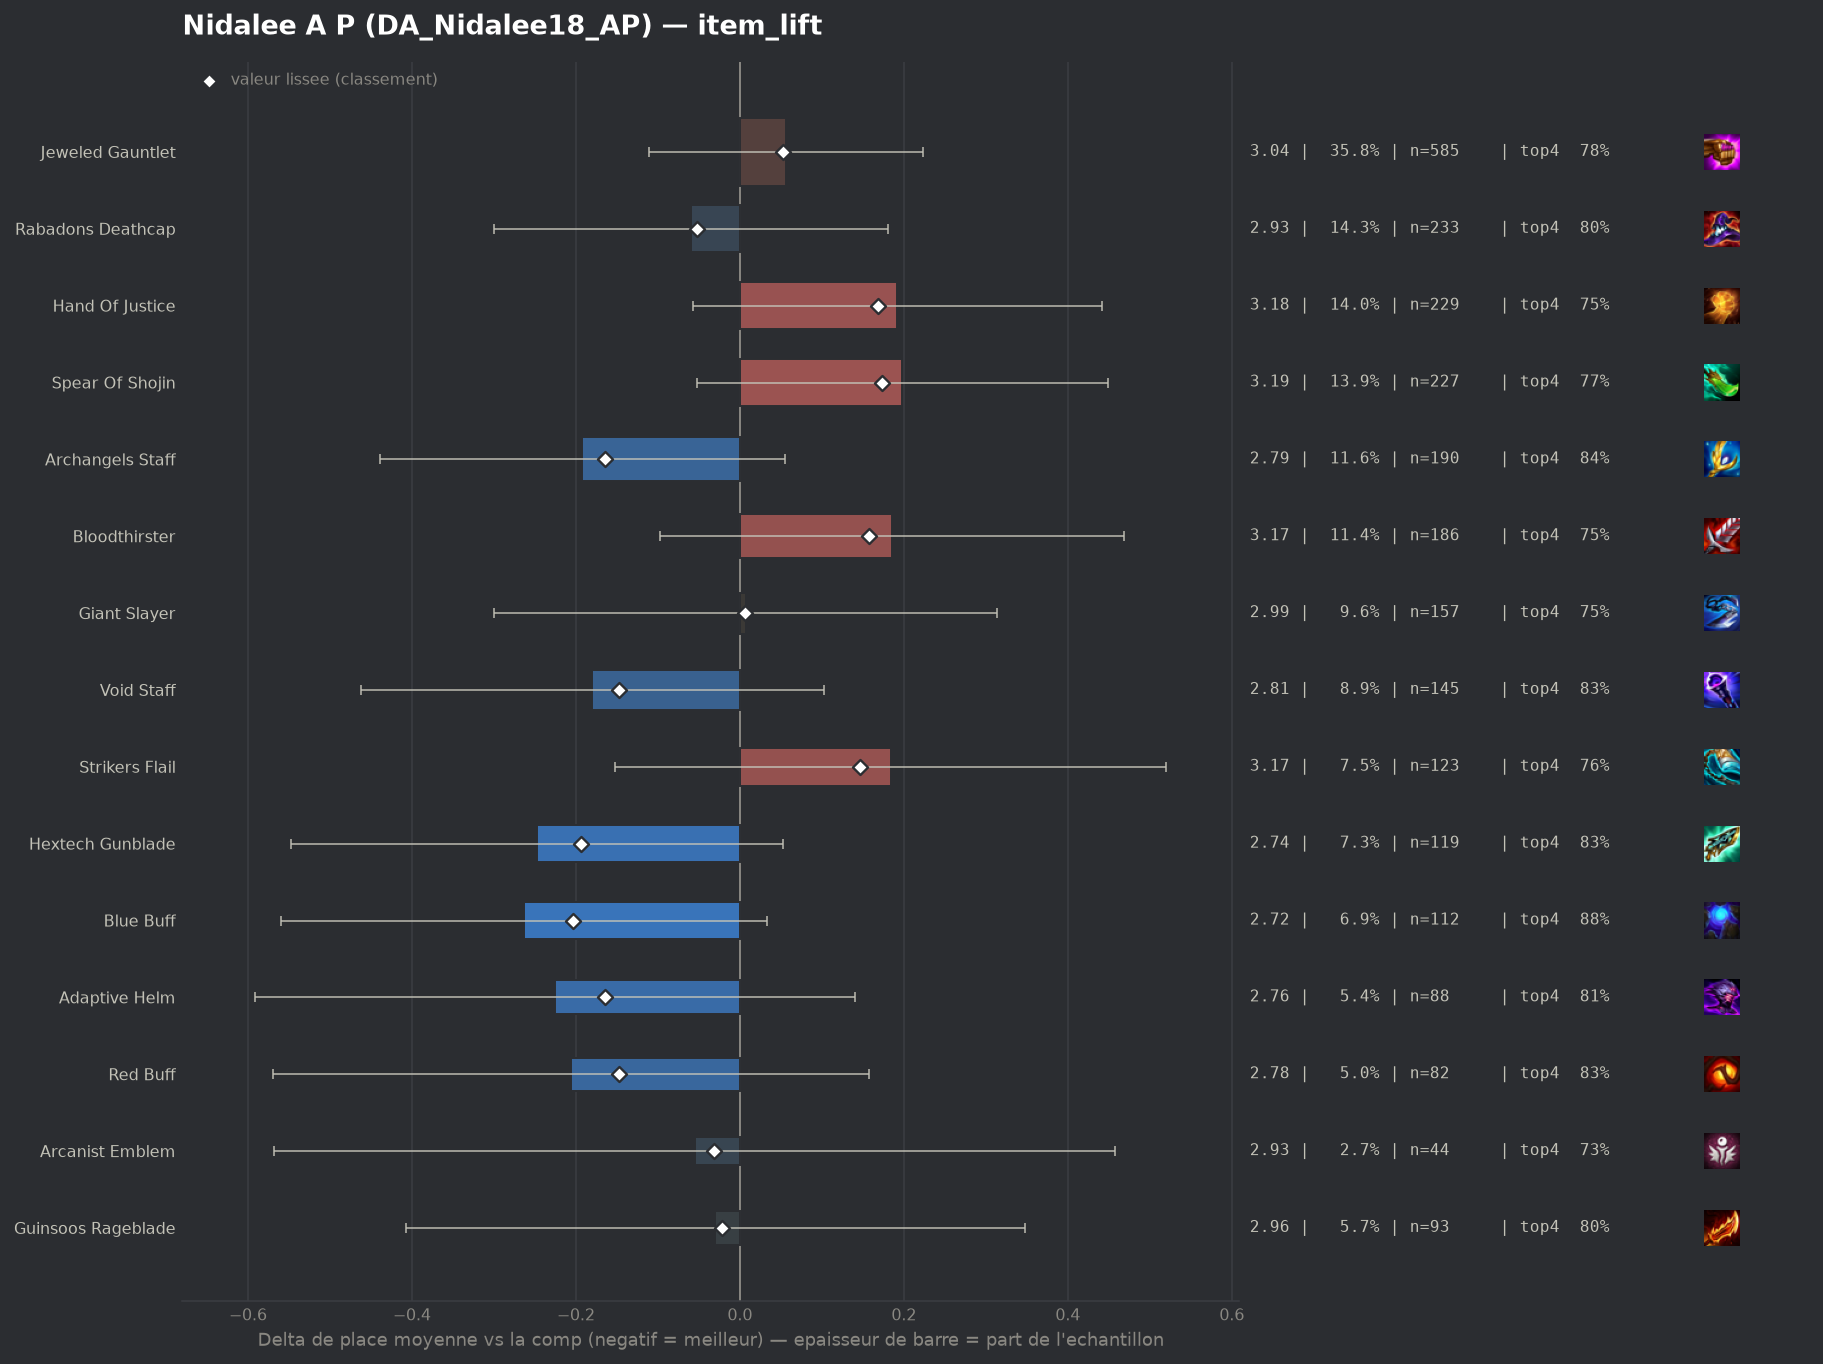

The data file committed next to this chart (first rows):
group, label, n, share, avg_place, shrunk_avg, score, d_avg, d_avg_pess, impact, d_top4, win, top2, top4, sd, z, p, significant
pepite, Blue Buff, 112, 0.0685, 2.723, 2.783, -0.204, -0.263, 0.0, 0.014, 0.086, 0.2589, 0.5357, 0.875, 1.531, -1.74, 0.08178, False
populaire, Hextech Gunblade, 119, 0.07278, 2.739, 2.793, -0.194, -0.247, 0.0, 0.0141, 0.0429, 0.2437, 0.5546, 0.8319, 1.601, -1.61, 0.1071, False
populaire, Archangels Staff, 190, 0.1162, 2.795, 2.823, -0.164, -0.192, 0.0, 0.019, 0.0531, 0.2579, 0.5053, 0.8421, 1.627, -1.52, 0.1283, False
pepite, Adaptive Helm, 88, 0.05382, 2.761, 2.822, -0.164, -0.225, 0.0, 0.0088, 0.0178, 0.3182, 0.5455, 0.8068, 1.699, -1.21, 0.2272, False
populaire, Void Staff, 145, 0.08869, 2.807, 2.84, -0.147, -0.18, 0.0, 0.013, 0.0386, 0.2345, 0.5586, 0.8276, 1.65, -1.25, 0.2122, False
pepite, Red Buff, 82, 0.05015, 2.78, 2.839, -0.147, -0.206, 0.0, 0.0074, 0.0403, 0.2683, 0.5122, 0.8293, 1.631, -1.11, 0.2666, False
populaire, Rabadons Deathcap, 233, 0.1425, 2.927, 2.934, -0.052, -0.06, 0.0, 0.0074, 0.0093, 0.2446, 0.4936, 0.7983, 1.748, -0.48, 0.628, False
pepite, Arcanist Emblem, 44, 0.02691, 2.932, 2.955, -0.031, -0.055, 0.0, 0.0008, -0.0617, 0.25, 0.5455, 0.7273, 1.711, -0.21, 0.8344, False
pepite, Guinsoos Rageblade, 93, 0.05688, 2.957, 2.965, -0.022, -0.03, 0.0, 0.0012, 0.0067, 0.2581, 0.4839, 0.7957, 1.807, -0.15, 0.878, False
populaire, Giant Slayer, 157, 0.09602, 2.994, 2.992, 0.006, 0.007, 0.0, -0.0006, -0.0438, 0.2803, 0.5096, 0.7452, 1.884, 0.05, 0.9639, False
, Nashors Tooth, 99, 0.06055, 3.0, 2.997, 0.01, 0.013, 0.0, -0.0006, -0.0314, 0.2727, 0.4949, 0.7576, 1.869, 0.07, 0.9444, False
populaire, Jeweled Gauntlet, 585, 0.3578, 3.043, 3.04, 0.053, 0.056, 0.0, -0.019, -0.0078, 0.2342, 0.4684, 0.7812, 1.763, 0.66, 0.5103, False
populaire, Strikers Flail, 123, 0.07523, 3.171, 3.132, 0.146, 0.184, 0.0, -0.0109, -0.0329, 0.2195, 0.4228, 0.7561, 1.838, 1.07, 0.283, False
populaire, Bloodthirster, 186, 0.1138, 3.172, 3.144, 0.158, 0.185, 0.0, -0.0179, -0.0363, 0.2419, 0.4301, 0.7527, 1.873, 1.29, 0.1987, False
populaire, Hand Of Justice, 229, 0.1401, 3.179, 3.155, 0.168, 0.192, 0.0, -0.0236, -0.0423, 0.1965, 0.4498, 0.7467, 1.807, 1.51, 0.1308, False
populaire, Spear Of Shojin, 227, 0.1388, 3.185, 3.16, 0.173, 0.198, 0.0, -0.0241, -0.0181, 0.207, 0.4273, 0.7709, 1.803, 1.55, 0.12, False
, Edge Of Night, 110, 0.06728, 3.227, 3.172, 0.186, 0.241, 0.0, -0.0125, -0.0344, 0.2091, 0.4273, 0.7545, 1.862, 1.32, 0.1883, False
, Quicksilver, 47, 0.02875, 3.426, 3.245, 0.259, 0.439, 0.0, -0.0074, -0.0869, 0.234, 0.383, 0.7021, 1.932, 1.54, 0.1239, False
, Titans Resolve, 61, 0.03731, 3.574, 3.369, 0.382, 0.587, 0.089, -0.0143, -0.0677, 0.1475, 0.3607, 0.7213, 1.954, 2.31, 0.02083, False
